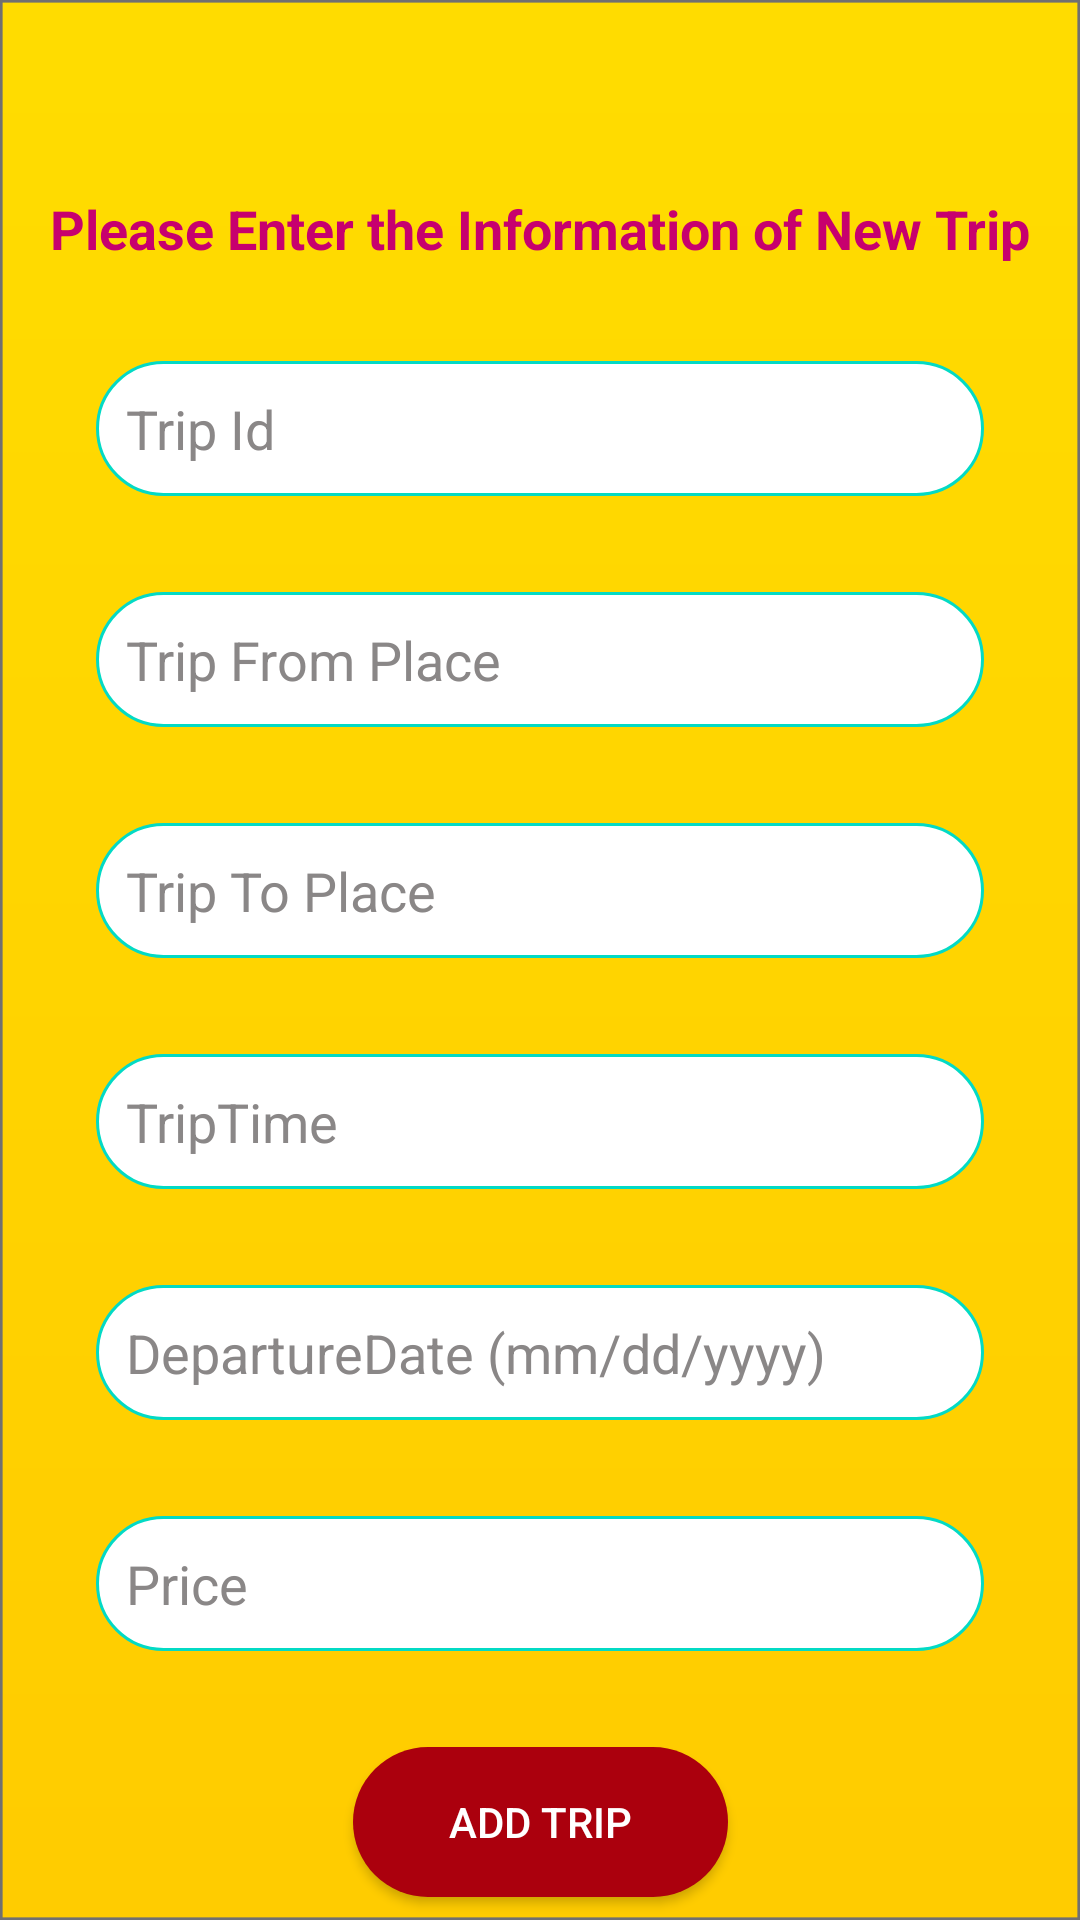

Reconstruct the res/layout file that produces this screen, plus the resources it refers to.
<!-- AndroidManifest.xml: application theme AppTheme -->
<!-- res/layout/activity_add_trip.xml -->
<?xml version="1.0" encoding="utf-8"?>
<androidx.constraintlayout.widget.ConstraintLayout xmlns:android="http://schemas.android.com/apk/res/android"
    xmlns:app="http://schemas.android.com/apk/res-auto"
    xmlns:tools="http://schemas.android.com/tools"
    android:layout_width="match_parent"
    android:layout_height="match_parent"
    android:background="@drawable/backgroundorange2"
    tools:context=".AddTripActivity">

    <EditText
        android:id="@+id/inputTripId"
        android:layout_width="0dp"
        android:layout_height="45dp"
        android:layout_marginStart="32dp"
        android:layout_marginLeft="32dp"
        android:layout_marginTop="32dp"
        android:layout_marginEnd="32dp"
        android:layout_marginRight="32dp"
        android:background="@drawable/ic_text_round"
        android:drawableStart="@drawable/ic_baseline_create"
        android:drawableLeft="@drawable/ic_baseline_create"
        android:drawablePadding="10dp"
        android:ems="10"
        android:hint="Trip Id"
        android:inputType="text"
        android:paddingStart="10dp"
        android:paddingEnd="10dp"
        android:textColorHint="#8A8787"
        app:layout_constraintEnd_toEndOf="parent"
        app:layout_constraintHorizontal_bias="0.0"
        app:layout_constraintStart_toStartOf="parent"
        app:layout_constraintTop_toBottomOf="@+id/textView11" />

    <EditText
        android:id="@+id/inputTripFrom"
        android:layout_width="0dp"
        android:layout_height="45dp"
        android:layout_marginStart="32dp"
        android:layout_marginLeft="32dp"
        android:layout_marginTop="32dp"
        android:layout_marginEnd="32dp"
        android:layout_marginRight="32dp"
        android:background="@drawable/ic_text_round"
        android:drawableStart="@drawable/ic_baseline_create"
        android:drawableLeft="@drawable/ic_baseline_create"
        android:drawablePadding="10dp"
        android:ems="10"
        android:hint="Trip From Place"
        android:inputType="text"
        android:paddingStart="10dp"
        android:paddingEnd="10dp"
        android:textColorHint="#8A8787"
        app:layout_constraintEnd_toEndOf="parent"
        app:layout_constraintStart_toStartOf="parent"
        app:layout_constraintTop_toBottomOf="@+id/inputTripId" />

    <EditText
        android:id="@+id/inputTripTo"
        android:layout_width="0dp"
        android:layout_height="45dp"
        android:layout_marginStart="32dp"
        android:layout_marginLeft="32dp"
        android:layout_marginTop="32dp"
        android:layout_marginEnd="32dp"
        android:layout_marginRight="32dp"
        android:background="@drawable/ic_text_round"
        android:drawableStart="@drawable/ic_baseline_create"
        android:drawableLeft="@drawable/ic_baseline_create"
        android:drawablePadding="10dp"
        android:ems="10"
        android:hint="Trip To Place"
        android:inputType="text"
        android:paddingStart="10dp"
        android:paddingEnd="10dp"
        android:textColorHint="#8A8787"
        app:layout_constraintEnd_toEndOf="parent"
        app:layout_constraintStart_toStartOf="parent"
        app:layout_constraintTop_toBottomOf="@+id/inputTripFrom" />

    <EditText
        android:id="@+id/inputTripTime"
        android:layout_width="0dp"
        android:layout_height="45dp"
        android:layout_marginStart="32dp"
        android:layout_marginLeft="32dp"
        android:layout_marginTop="32dp"
        android:layout_marginEnd="32dp"
        android:layout_marginRight="32dp"
        android:background="@drawable/ic_text_round"
        android:drawableStart="@drawable/ic_baseline_create"
        android:drawableLeft="@drawable/ic_baseline_create"
        android:drawablePadding="10dp"
        android:ems="10"
        android:hint="TripTime"
        android:inputType="text"
        android:paddingStart="10dp"
        android:paddingEnd="10dp"
        android:textColorHint="#8A8787"
        app:layout_constraintEnd_toEndOf="parent"
        app:layout_constraintStart_toStartOf="parent"
        app:layout_constraintTop_toBottomOf="@+id/inputTripTo" />

    <EditText
        android:id="@+id/inputTripDepartureDate"
        android:layout_width="0dp"
        android:layout_height="45dp"
        android:layout_marginStart="32dp"
        android:layout_marginLeft="32dp"
        android:layout_marginTop="32dp"
        android:layout_marginEnd="32dp"
        android:layout_marginRight="32dp"
        android:background="@drawable/ic_text_round"
        android:drawableStart="@drawable/ic_baseline_create"
        android:drawableLeft="@drawable/ic_baseline_create"
        android:drawablePadding="10dp"
        android:ems="10"
        android:hint="DepartureDate (mm/dd/yyyy)"
        android:inputType="text"
        android:paddingStart="10dp"
        android:paddingEnd="10dp"
        android:textColorHint="#8A8787"
        app:layout_constraintEnd_toEndOf="parent"
        app:layout_constraintHorizontal_bias="0.0"
        app:layout_constraintStart_toStartOf="parent"
        app:layout_constraintTop_toBottomOf="@+id/inputTripTime" />

    <EditText
        android:id="@+id/inputTripPrice"
        android:layout_width="0dp"
        android:layout_height="45dp"
        android:layout_marginStart="32dp"
        android:layout_marginLeft="32dp"
        android:layout_marginTop="32dp"
        android:layout_marginEnd="32dp"
        android:layout_marginRight="32dp"
        android:background="@drawable/ic_text_round"
        android:drawableStart="@drawable/ic_baseline_create"
        android:drawableLeft="@drawable/ic_baseline_create"
        android:drawablePadding="10dp"
        android:ems="10"
        android:hint="Price"
        android:inputType="text"
        android:paddingStart="10dp"
        android:paddingEnd="10dp"
        android:textColorHint="#8A8787"
        app:layout_constraintEnd_toEndOf="parent"
        app:layout_constraintHorizontal_bias="0.0"
        app:layout_constraintStart_toStartOf="parent"
        app:layout_constraintTop_toBottomOf="@+id/inputTripDepartureDate" />

    <Button
        android:id="@+id/addTrip"
        android:layout_width="125dp"
        android:layout_height="50dp"
        android:layout_marginTop="32dp"
        android:background="@drawable/ic_button_round"
        android:onClick="addtrip"
        android:text="Add TRIP"
        android:textColor="#FFFFFF"
        app:layout_constraintEnd_toEndOf="parent"
        app:layout_constraintStart_toStartOf="parent"
        app:layout_constraintTop_toBottomOf="@+id/inputTripPrice" />

    <TextView
        android:id="@+id/textView11"
        android:layout_width="wrap_content"
        android:layout_height="wrap_content"
        android:layout_marginStart="32dp"
        android:layout_marginLeft="32dp"
        android:layout_marginTop="64dp"
        android:layout_marginEnd="32dp"
        android:layout_marginRight="32dp"
        android:text="Please Enter the Information of New Trip"
        android:textColor="@color/colorPrimary"
        android:textSize="18sp"
        android:textStyle="bold"
        app:layout_constraintEnd_toEndOf="parent"
        app:layout_constraintStart_toStartOf="parent"
        app:layout_constraintTop_toTopOf="parent" />

</androidx.constraintlayout.widget.ConstraintLayout>
<!-- resources referenced by this layout -->
<resources>
  <color name="colorPrimary">#c7006e</color>
  <!-- drawable backgroundorange2: png bitmap (drawable-hdpi, 15899 bytes) -->
  <!-- drawable ic_button_round (drawable) -->
  <?xml version="1.0" encoding="utf-8"?>
  <shape android:shape="rectangle" xmlns:android="http://schemas.android.com/apk/res/android">
      <corners android:radius="30dp"/>
      <solid android:color="#ab000d"/>
  </shape>
  <!-- drawable ic_text_round (drawable) -->
  <?xml version="1.0" encoding="utf-8"?>
  <shape android:shape="rectangle" xmlns:android="http://schemas.android.com/apk/res/android">
  
    <stroke android:color="@color/teal_200" android:width="1dp"/>
      <corners android:radius="200dp"/>
      <solid android:color="#FFFFFF"/>
  </shape>
  <style name="AppTheme" parent="@style/Theme.AppCompat.Light.NoActionBar">
  
      </style>
  <color name="teal_200">#FF03DAC5</color>
</resources>
